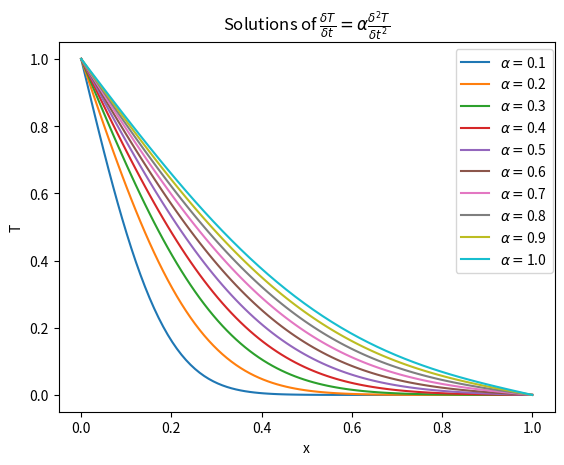

Write the Python code that produced this figure.
from __future__ import division
import numpy as np
import matplotlib.pyplot as plt

def getTemp(alpha, L=1, tMax=0.1):
    dt = 0.00005
    dx = 0.01
    Nx = int(L / dx)
    dx = L / Nx
    Nt = int(tMax / dt)
    dt = tMax / Nt
    dx = L / Nx
    dt = tMax / Nt
    assert dt * alpha / dx ** 2 <= 0.5, 'Parameters are not numerically stable'
    temp = np.zeros(Nx)
    temp[0] = 1
    for i in range(Nt):
        temp[1:-1] += dt * alpha / dx ** 2 * (temp[0:-2] - 2 * temp[1:-1] + temp[2:])
    return temp, np.linspace(0, L, Nx)

alphas = np.linspace(0.1, 1, 10)
for alpha in alphas :
    T, x = getTemp(alpha)
    plt.plot(x, T, label=r'$\alpha = ${:2.1f}'.format(alpha))

plt.title(r"""Solutions of $\frac{\delta T}{\delta t} = \alpha \frac{\delta^2 T}{\delta t^2}$""")
plt.xlabel('x')
plt.ylabel('T')
plt.legend(bbox_to_anchor=(1.01, 1))
  
plt.show()
